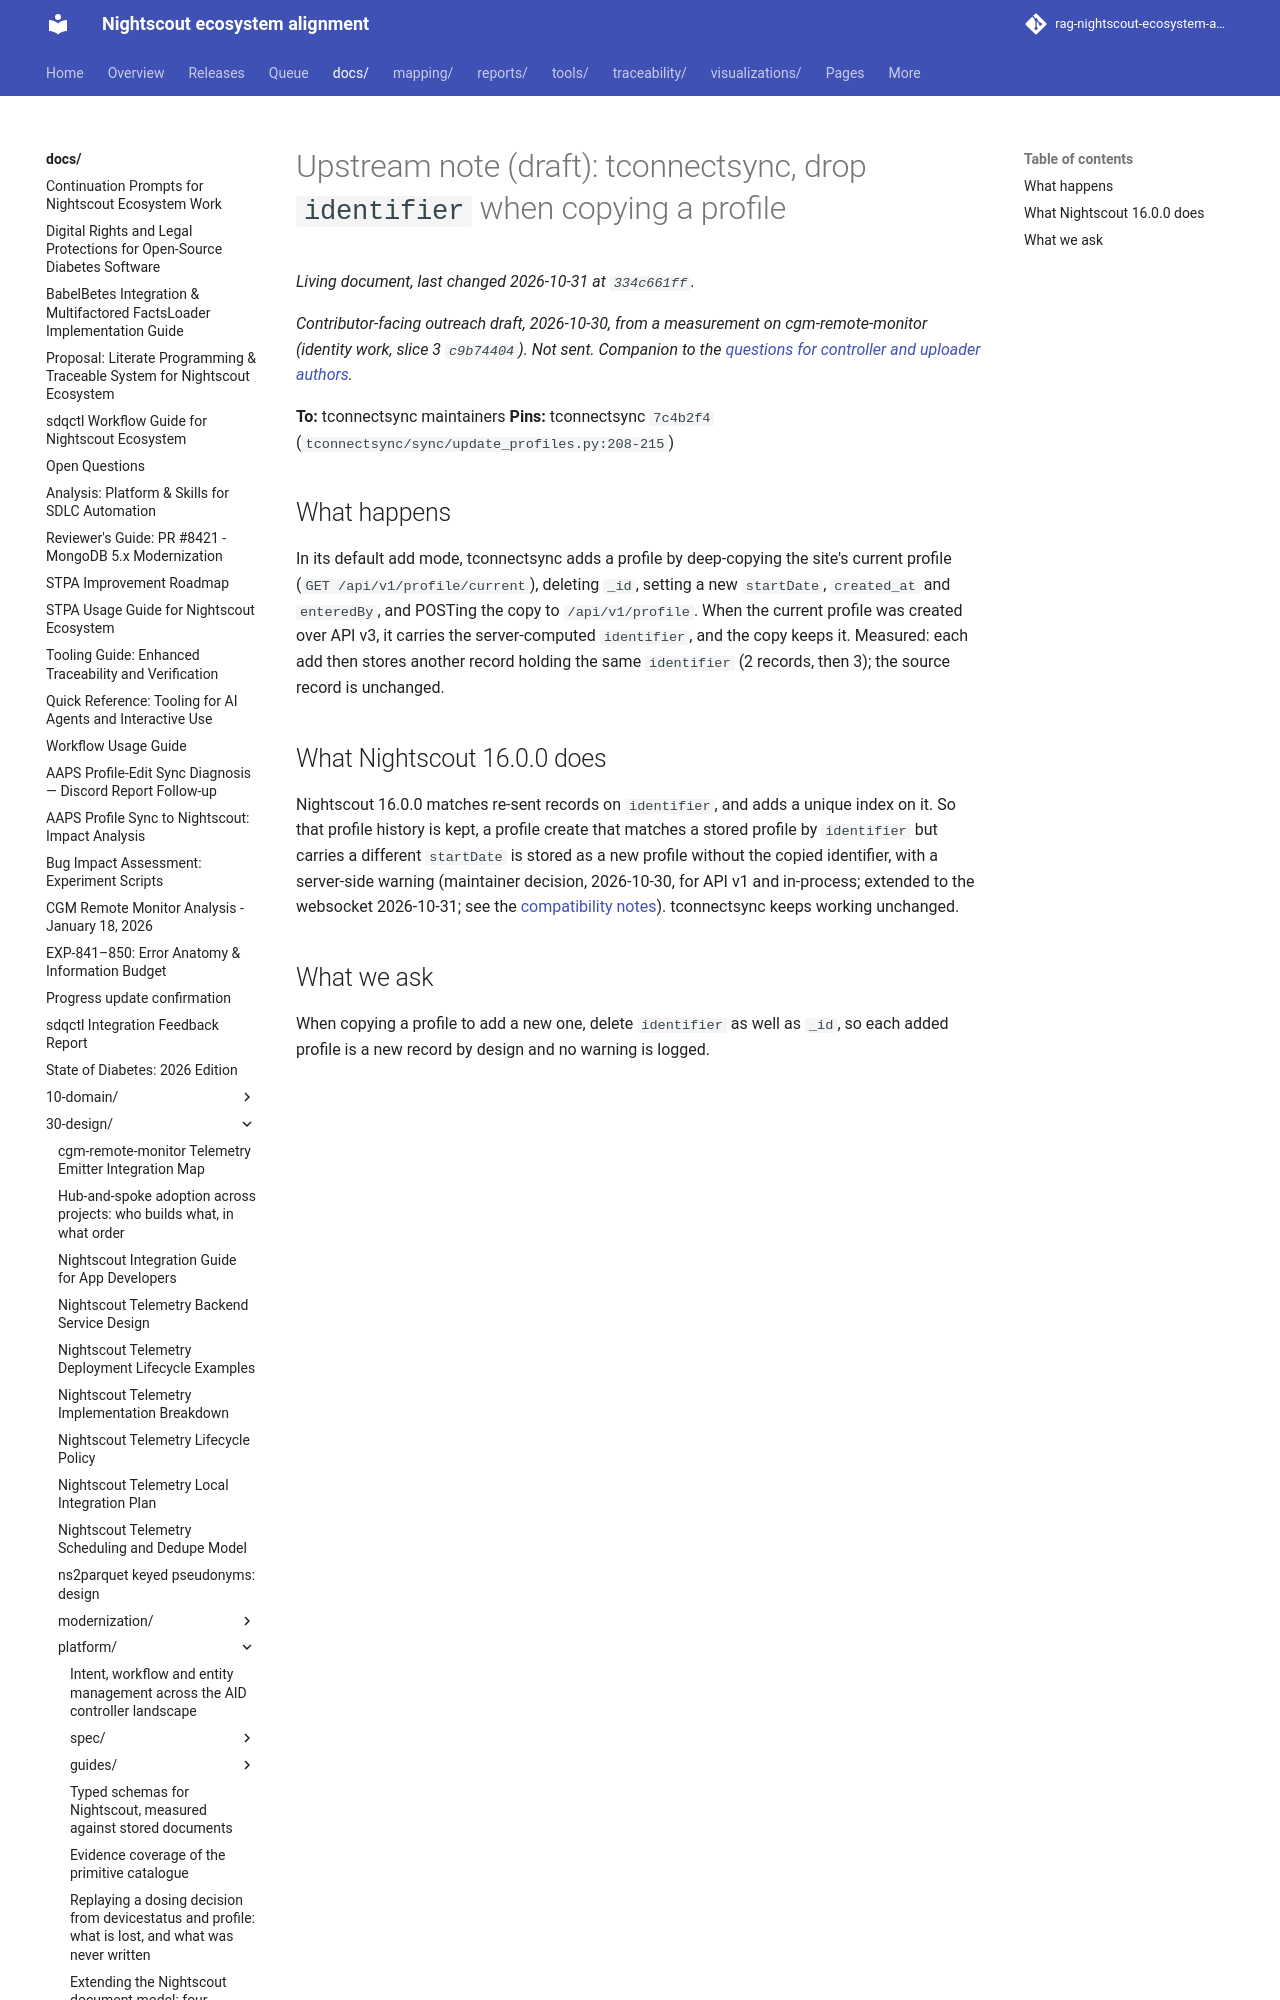

repository: bewest/rag-nightscout-ecosystem-alignment · page: docs/30-design/platform/upstream-asks-controller-authors/tconnectsync-profile-copy.html · generator: mkdocs

# Upstream note (draft): tconnectsync, drop `identifier` when copying a profile

*Contributor-facing outreach draft, 2026-10-30, from a measurement on cgm-remote-monitor (identity work, slice 3
`c9b74404`). Not sent. Companion to the [questions for controller and uploader authors](README.md).*

**To:** tconnectsync maintainers
**Pins:** tconnectsync `7c4b2f4` (`tconnectsync/sync/update_profiles.py:208-215`)
